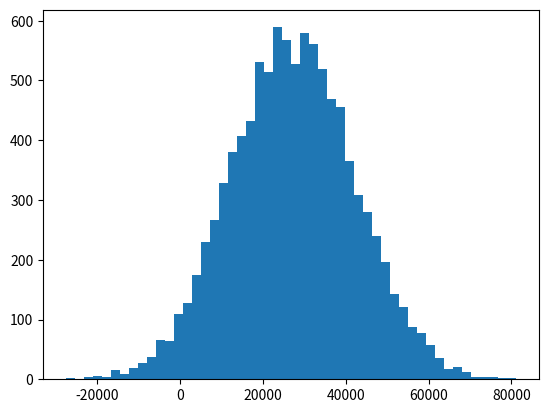

Write the Python code that produced this figure.

# import our Python modules
import numpy as np
import matplotlib.pyplot as plt


# specify the mean as $27,000
# standard deviation = $15,000
# and we want 10,000 samples
incomes = np.random.normal(27000, 15000, 10000)
print(np.mean(incomes))

# make a histogram of the income data
plt.hist(incomes, 50)
# plt.show()

# what is the median salary?
print(np.median(incomes))

# now let's add in Jeff Bezos for fun!
incomes = np.append(incomes, [1000000000])
print(np.mean(incomes))
print(np.median(incomes))
